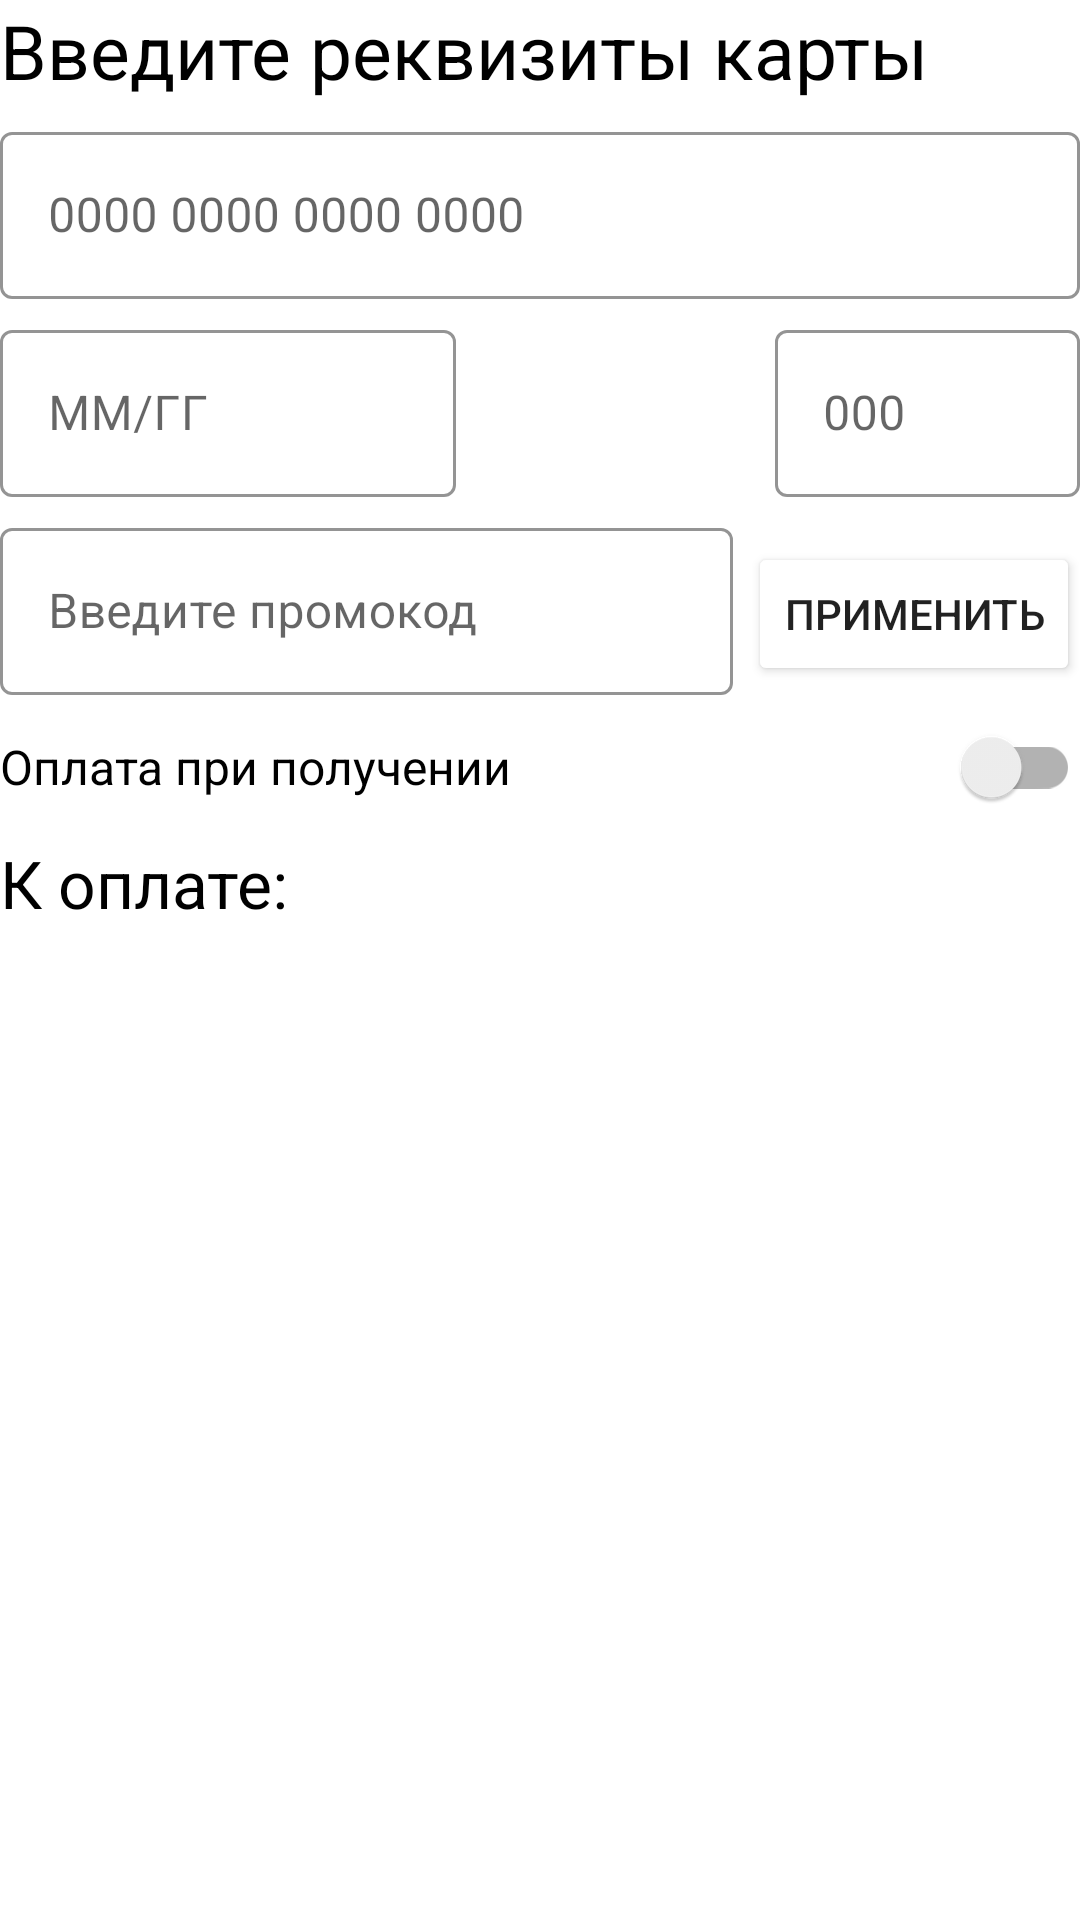

Produce the Android XML layout that renders to this screen, including the resource entries it uses.
<!-- AndroidManifest.xml: application theme Theme.Rent. -->
<!-- res/layout/fragment_pay.xml -->
<?xml version="1.0" encoding="utf-8"?>
<LinearLayout xmlns:android="http://schemas.android.com/apk/res/android"
    xmlns:app="http://schemas.android.com/apk/res-auto"
    xmlns:tools="http://schemas.android.com/tools"
    android:layout_width="match_parent"
    android:layout_height="match_parent"
    android:layout_marginHorizontal="5dp"
    android:orientation="vertical"
    tools:context=".ui.ordering.PayFragment">

    <TextView
        android:id="@+id/enter_card"
        android:layout_width="wrap_content"
        android:layout_height="wrap_content"
        android:text="@string/enter_card_details"
        android:textColor="@color/main_text"
        android:textSize="25sp" />

    <com.google.android.material.textfield.TextInputLayout
        style="@style/Widget.MaterialComponents.TextInputLayout.OutlinedBox"
        android:layout_width="match_parent"
        android:layout_height="wrap_content"
        android:layout_marginTop="5dp"
        app:boxBackgroundColor="@color/alpha_null"
        app:boxStrokeColor="@color/main">

        <com.google.android.material.textfield.TextInputEditText
            android:id="@+id/card_number"
            android:layout_width="match_parent"
            android:layout_height="match_parent"
            android:autofillHints="creditCardNumber"
            android:hint="@string/default_card_number"
            android:numeric="integer" />

    </com.google.android.material.textfield.TextInputLayout>

    <LinearLayout
        android:layout_width="match_parent"
        android:layout_height="wrap_content"
        android:layout_marginTop="5dp"
        android:orientation="horizontal">

        <com.google.android.material.textfield.TextInputLayout
            style="@style/Widget.MaterialComponents.TextInputLayout.OutlinedBox"
            android:layout_width="0dp"
            android:layout_height="wrap_content"
            android:layout_weight="3"
            app:boxBackgroundColor="@color/alpha_null"
            app:boxStrokeColor="@color/main">

            <com.google.android.material.textfield.TextInputEditText
                android:id="@+id/card_date"
                android:layout_width="match_parent"
                android:layout_height="match_parent"
                android:autofillHints="creditCardNumber"
                android:hint="@string/MM_YY_card_details_hint"
                android:numeric="integer" />
        </com.google.android.material.textfield.TextInputLayout>

        <Space
            android:layout_width="0dp"
            android:layout_height="match_parent"
            android:layout_weight="2" />

        <com.google.android.material.textfield.TextInputLayout
            style="@style/Widget.MaterialComponents.TextInputLayout.OutlinedBox"
            android:layout_width="0dp"
            android:layout_height="wrap_content"
            android:layout_marginStart="5dp"
            android:layout_weight="2"
            app:boxBackgroundColor="@color/alpha_null"
            app:boxStrokeColor="@color/main">

            <com.google.android.material.textfield.TextInputEditText
                android:id="@+id/card_cvv"
                android:layout_width="match_parent"
                android:layout_height="match_parent"
                android:autofillHints="creditCardNumber"
                android:hint="@string/cvv_cvc_card_details_hint"
                android:numeric="integer" />
        </com.google.android.material.textfield.TextInputLayout>
    </LinearLayout>

    <LinearLayout
        android:layout_width="match_parent"
        android:layout_height="wrap_content"
        android:layout_marginTop="5dp"
        android:orientation="horizontal">

        <com.google.android.material.textfield.TextInputLayout
            style="@style/Widget.MaterialComponents.TextInputLayout.OutlinedBox"
            android:layout_width="0dp"
            android:layout_height="wrap_content"
            android:layout_weight="1"
            app:boxBackgroundColor="@color/alpha_null"
            app:boxStrokeColor="@color/main">

            <com.google.android.material.textfield.TextInputEditText
                android:id="@+id/promo_code"
                android:layout_width="match_parent"
                android:layout_height="match_parent"

                android:hint="@string/promo_code" />
        </com.google.android.material.textfield.TextInputLayout>

        <Button
            android:id="@+id/apply_promocode"
            android:layout_width="wrap_content"
            android:layout_height="wrap_content"
            android:layout_marginStart="5dp"

            android:backgroundTint="@color/white"
            android:text="@string/apply" />

    </LinearLayout>

    <androidx.appcompat.widget.SwitchCompat
        android:id="@+id/postpone_payment"
        android:textSize="16sp"
        android:layout_width="match_parent"
        android:layout_height="wrap_content"
        android:text="@string/payment_upon_receipt" />

    <TextView
        android:id="@+id/final_price_pay_fragment"
        android:layout_width="match_parent"
        android:layout_height="wrap_content"
        android:text="@string/final_price_fragment_pay"
        android:textColor="@color/main_text"
        android:textSize="22sp" />

</LinearLayout>
<!-- resources referenced by this layout -->
<resources>
  <color name="alpha_null">#00FFFFFF</color>
  <color name="main">#2A1993</color>
  <color name="main_text">#000000</color>
  <color name="white">#FFFFFFFF</color>
  <string name="MM_YY_card_details_hint">ММ/ГГ</string>
  <string name="apply">Применить</string>
  <string name="cvv_cvc_card_details_hint">000</string>
  <string name="default_card_number">0000 0000 0000 0000</string>
  <string name="enter_card_details">Введите реквизиты карты</string>
  <string name="final_price_fragment_pay">К оплате: </string>
  <string name="payment_upon_receipt">Оплата при получении</string>
  <string name="promo_code">Введите промокод</string>
  <style name="Theme.Rent." parent="Theme.MaterialComponents.DayNight.NoActionBar">
          
          <item name="colorPrimary">@color/main</item>
          <item name="colorPrimaryVariant">@color/purple_700</item>
          <item name="colorOnPrimary">@color/black</item>
          
          <item name="colorSecondary">@color/teal_200</item>
          <item name="colorSecondaryVariant">@color/teal_200</item>
          <item name="colorOnSecondary">@color/black</item>
          
          <item name="android:statusBarColor">@color/black</item>
          <item name="materialCalendarFullscreenTheme">@style/CalendarFullscreenTheme</item>
          
      </style>
  <color name="purple_700">#E9E7ED</color>
  <color name="black">#FF000000</color>
  <color name="teal_200">#FF03DAC5</color>
  <style name="CalendarFullscreenTheme" parent="ThemeOverlay.MaterialComponents">
          
      </style>
</resources>
